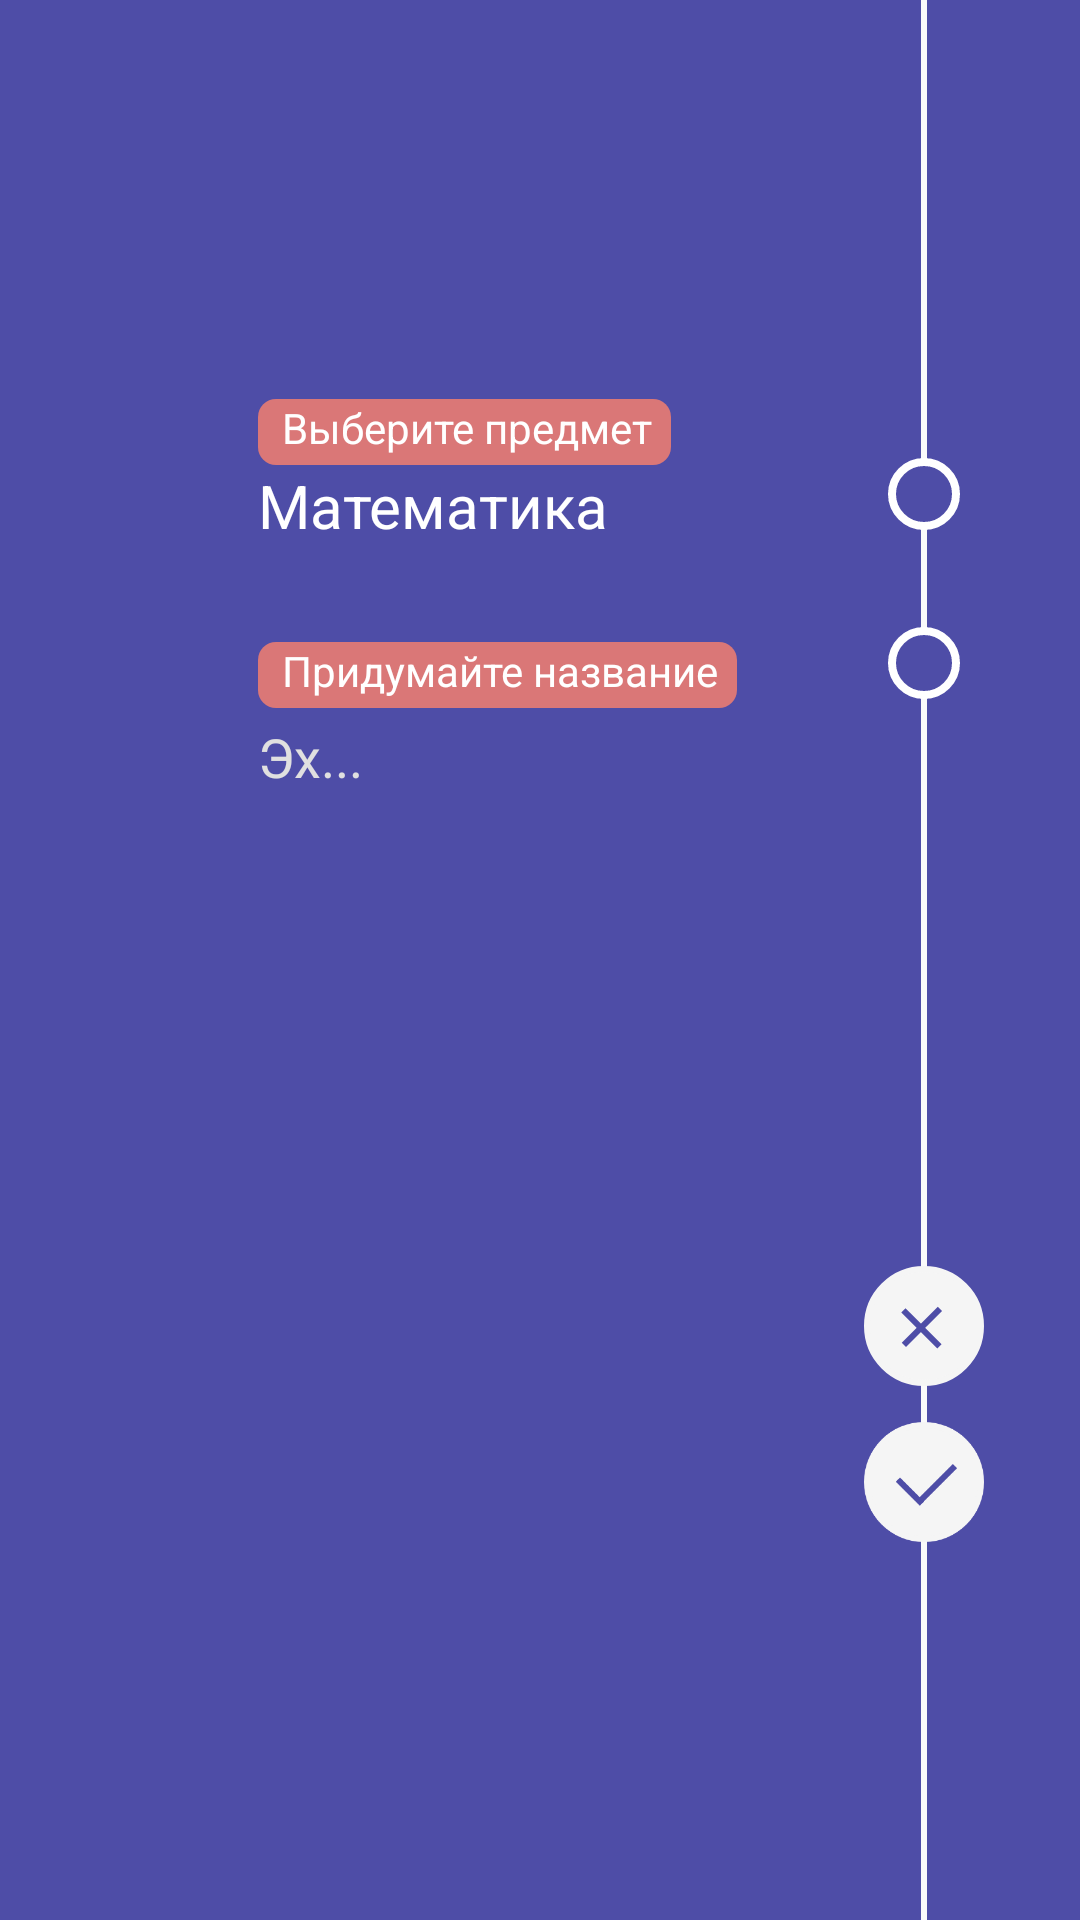

This screen was rendered from an Android layout file. Write that file and the resources it references.
<!-- AndroidManifest.xml: application theme AppTheme -->
<!-- res/layout/fragment_schedule_add.xml -->
<?xml version="1.0" encoding="utf-8"?>
<androidx.constraintlayout.widget.ConstraintLayout xmlns:android="http://schemas.android.com/apk/res/android"
    xmlns:app="http://schemas.android.com/apk/res-auto"
    android:layout_width="match_parent"
    android:layout_height="match_parent"
    android:background="#4E4DA7">

    <View
        android:id="@+id/businessLineView"
        android:layout_width="2dp"
        android:layout_height="match_parent"
        android:layout_marginEnd="51dp"
        android:background="#FAFAFA"
        app:layout_constraintEnd_toEndOf="parent"
        app:layout_constraintTop_toTopOf="parent" />

    <ImageView
        android:id="@+id/closeImageView"
        android:layout_width="40dp"
        android:layout_height="40dp"
        android:layout_marginBottom="12dp"
        android:src="@drawable/ic_circle_close"
        app:layout_constraintBottom_toTopOf="@+id/confirmImageView"
        app:layout_constraintEnd_toEndOf="@+id/businessLineView"
        app:layout_constraintStart_toStartOf="@+id/businessLineView" />

    <ImageView
        android:id="@+id/confirmImageView"
        android:layout_width="40dp"
        android:layout_height="40dp"
        android:layout_marginBottom="126dp"
        android:src="@drawable/ic_circle_confirm"
        app:layout_constraintBottom_toBottomOf="parent"
        app:layout_constraintEnd_toEndOf="@+id/businessLineView"
        app:layout_constraintStart_toStartOf="@+id/businessLineView" />

    <View
        android:id="@+id/usChoseSubjectView"
        android:layout_width="0dp"
        android:layout_height="0dp"
        android:background="@drawable/shape_subject_background"
        app:layout_constraintBottom_toBottomOf="@id/ucChoseSubjectTextView"
        app:layout_constraintEnd_toEndOf="@id/ucChoseSubjectTextView"
        app:layout_constraintStart_toStartOf="@id/ucChoseSubjectTextView"
        app:layout_constraintTop_toTopOf="@id/ucChoseSubjectTextView" />

    <TextView
        android:id="@+id/ucChoseSubjectTextView"
        android:layout_width="wrap_content"
        android:layout_height="wrap_content"
        android:layout_marginStart="86dp"
        android:layout_marginTop="133dp"
        android:paddingStart="8dp"
        android:paddingEnd="6dp"
        android:paddingBottom="3dp"
        android:text="Выберите предмет"
        android:textColor="#FFFFFF"
        android:textSize="14sp"
        app:layout_constraintStart_toStartOf="parent"
        app:layout_constraintTop_toTopOf="parent" />

    <EditText
        android:background="@android:color/transparent"
        android:id="@+id/chosenSubjectTextView"
        android:layout_width="wrap_content"
        android:layout_height="wrap_content"
        android:text="Математика"
        android:textColor="#FFFFFF"
        android:textSize="20sp"
        app:layout_constraintStart_toStartOf="@+id/usChoseSubjectView"
        app:layout_constraintTop_toBottomOf="@id/ucChoseSubjectTextView" />

    <View
        android:layout_width="24dp"
        android:layout_height="24dp"
        android:layout_marginBottom="8dp"
        android:background="@drawable/shape_business_oval_2_and_5"
        app:layout_constraintBottom_toBottomOf="@+id/chosenSubjectTextView"
        app:layout_constraintEnd_toEndOf="@id/businessLineView"
        app:layout_constraintStart_toStartOf="@id/businessLineView"
        app:layout_constraintTop_toTopOf="@+id/chosenSubjectTextView" />

    <View
        android:id="@+id/usDescriptionView"
        android:layout_width="0dp"
        android:layout_height="0dp"
        android:background="@drawable/shape_subject_background"
        app:layout_constraintBottom_toBottomOf="@id/ucDescriptionTextView"
        app:layout_constraintEnd_toEndOf="@id/ucDescriptionTextView"
        app:layout_constraintStart_toStartOf="@id/ucDescriptionTextView"
        app:layout_constraintTop_toTopOf="@id/ucDescriptionTextView" />

    <TextView
        android:id="@+id/ucDescriptionTextView"
        android:layout_width="wrap_content"
        android:layout_height="wrap_content"
        android:layout_marginStart="86dp"
        android:layout_marginTop="32dp"
        android:paddingStart="8dp"
        android:paddingEnd="6dp"
        android:paddingBottom="3dp"
        android:text="Придумайте название"
        android:textColor="#FFFFFF"
        android:textSize="14sp"
        app:layout_constraintStart_toStartOf="parent"
        app:layout_constraintTop_toBottomOf="@id/chosenSubjectTextView" />

    <EditText
        android:id="@+id/descriptionEditText"
        android:layout_width="210dp"
        android:layout_height="wrap_content"
        android:layout_marginTop="4dp"
        android:background="@android:color/transparent"
        android:hint="Эх..."
        android:textColorHint="#E0E0E0"
        android:textColor="#FFFFFF"
        android:textSize="18sp"
        app:layout_constraintStart_toStartOf="@+id/usDescriptionView"
        app:layout_constraintTop_toBottomOf="@id/usDescriptionView" />

    <View
        android:layout_width="24dp"
        android:layout_height="24dp"
        android:layout_marginBottom="8dp"
        android:background="@drawable/shape_business_oval_2_and_5"
        app:layout_constraintBottom_toBottomOf="@+id/ucDescriptionTextView"
        app:layout_constraintEnd_toEndOf="@id/businessLineView"
        app:layout_constraintStart_toStartOf="@id/businessLineView"
        app:layout_constraintTop_toTopOf="@+id/ucDescriptionTextView" />

</androidx.constraintlayout.widget.ConstraintLayout>
<!-- resources referenced by this layout -->
<resources>
  <!-- drawable ic_circle_close (drawable) -->
  <vector android:height="24dp" android:viewportHeight="40"
      android:viewportWidth="40" android:width="24dp" xmlns:android="http://schemas.android.com/apk/res/android">
      <path android:fillColor="#F5F5F5"
          android:pathData="M39,20C39,30.4934 30.4934,39 20,39C9.5066,39 1,30.4934 1,20C1,9.5066 9.5066,1 20,1C30.4934,1 39,9.5066 39,20Z"
          android:strokeColor="#F5F5F5" android:strokeWidth="2"/>
      <path android:fillColor="#00000000"
          android:pathData="M13.1342,14.7824L25.155,26.8032"
          android:strokeColor="#4E4DA7" android:strokeWidth="2"/>
      <path android:fillColor="#00000000"
          android:pathData="M13.2929,26.3136L25.3137,14.2928"
          android:strokeColor="#4E4DA7" android:strokeWidth="2"/>
  </vector>
  <!-- drawable ic_circle_confirm (drawable) -->
  <vector android:height="24dp" android:viewportHeight="40"
      android:viewportWidth="40" android:width="24dp" xmlns:android="http://schemas.android.com/apk/res/android">
      <path android:fillColor="#F5F5F5"
          android:pathData="M39,20C39,30.4934 30.4934,39 20,39C9.5066,39 1,30.4934 1,20C1,9.5066 9.5066,1 20,1C30.4934,1 39,9.5066 39,20Z"
          android:strokeColor="#F5F5F5" android:strokeWidth="2"/>
      <path android:fillColor="#00000000"
          android:pathData="M30.3071,14.7071L18.3071,26.7071"
          android:strokeColor="#4E4DA7" android:strokeWidth="2"/>
      <path android:fillColor="#00000000"
          android:pathData="M19.2929,27.2071L11.2929,19.2071"
          android:strokeColor="#4E4DA7" android:strokeWidth="2"/>
  </vector>
  <!-- drawable shape_business_oval_2_and_5 (drawable) -->
  <?xml version="1.0" encoding="utf-8"?>
  <shape
      android:shape="oval"
      xmlns:android="http://schemas.android.com/apk/res/android">
  
      <stroke
          android:width="2.5dp"
          android:color="#FFFFFF"/>
  
      <solid
          android:color="#4E4DA7"/>
  
  </shape>
  <!-- drawable shape_subject_background (drawable) -->
  <?xml version="1.0" encoding="utf-8"?>
  <shape
      android:shape="rectangle"
      xmlns:android="http://schemas.android.com/apk/res/android">
  
      <solid
          android:color="#DA7777"/>
  
      <corners
          android:radius="6dp"/>
  
  </shape>
  <style name="AppTheme" parent="Theme.AppCompat.Light.NoActionBar">
          
          <item name="colorPrimary">@color/colorPrimary</item>
          
          <item name="colorAccent">@color/colorAccent</item>
         
      </style>
  <color name="colorPrimary">#008577</color>
  <color name="colorAccent">#D81B60</color>
</resources>
